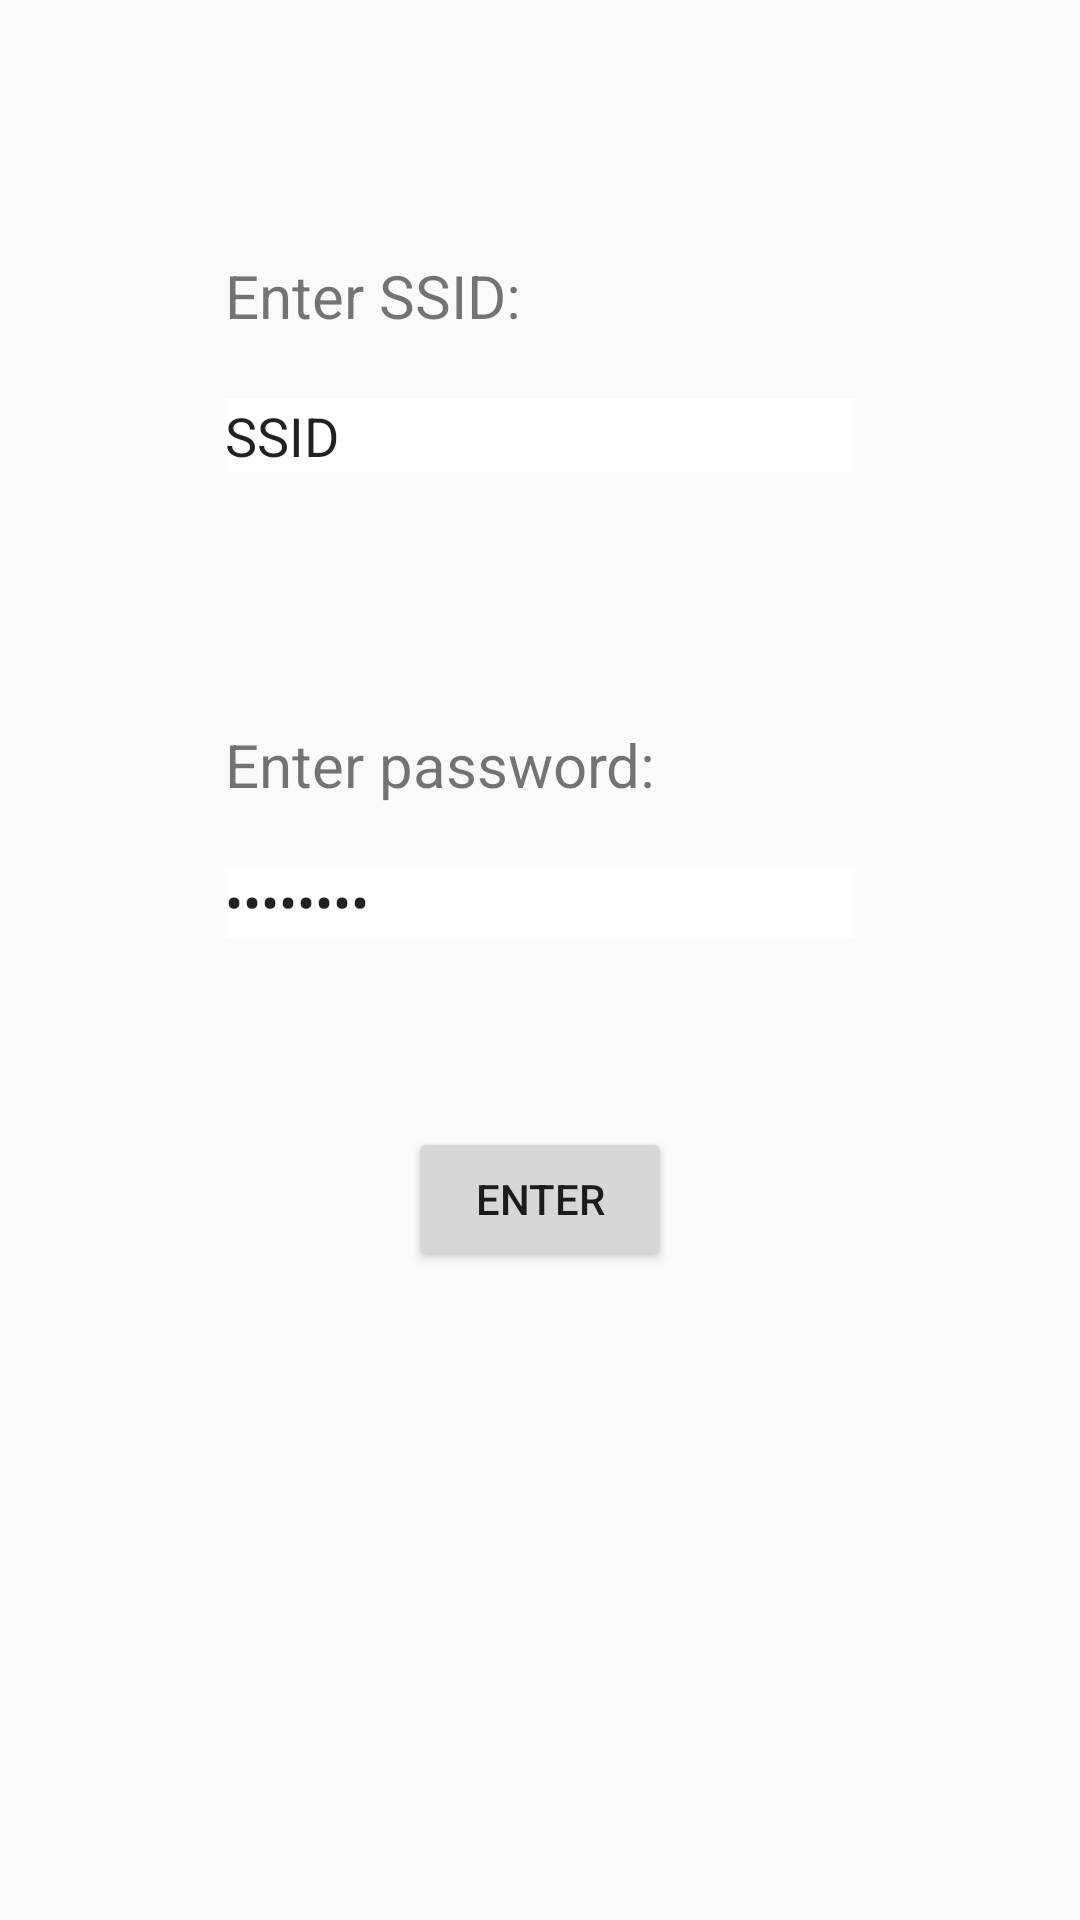

This screen was rendered from an Android layout file. Write that file and the resources it references.
<!-- AndroidManifest.xml: application theme AppTheme -->
<!-- res/layout/studentpage.xml -->
<?xml version="1.0" encoding="utf-8"?>
<RelativeLayout xmlns:android="http://schemas.android.com/apk/res/android"
    android:orientation="vertical" android:layout_width="match_parent"
    android:layout_height="match_parent"
    android:weightSum="1">

    <EditText
        android:layout_width="wrap_content"
        android:layout_height="wrap_content"
        android:inputType="text|textPersonName"
        android:text="SSID"
        android:ems="10"
        android:layout_marginTop="21dp"
        android:id="@+id/TE_SSIDbox"
        android:layout_below="@+id/TV_SSID"
        android:layout_alignLeft="@+id/TV_SSID"
        android:layout_alignStart="@+id/TV_SSID"
        android:background="@android:color/background_light"/>

    <TextView
        android:text="Enter password:"
        android:layout_width="wrap_content"
        android:layout_height="wrap_content"
        android:id="@+id/TV_Password"
        android:layout_marginTop="84dp"
        android:layout_below="@+id/TE_SSIDbox"
        android:layout_alignLeft="@+id/TE_SSIDbox"
        android:layout_alignStart="@+id/TE_SSIDbox"
        android:textSize="20dp"/>

    <EditText
        android:layout_width="wrap_content"
        android:layout_height="wrap_content"
        android:inputType="textPassword"
        android:ems="10"
        android:layout_marginTop="20dp"
        android:id="@+id/TE_Passwordbox"
        android:text="Password"
        android:background="@android:color/background_light"
        android:layout_below="@+id/TV_Password"
        android:layout_centerHorizontal="true" />

    <TextView
        android:text="Enter SSID:"
        android:layout_width="wrap_content"
        android:layout_height="wrap_content"
        android:id="@+id/TV_SSID"
        android:layout_marginTop="85dp"
        android:textSize="20dp"
        android:layout_alignParentTop="true"
        android:layout_alignLeft="@+id/TE_Passwordbox"
        android:layout_alignStart="@+id/TE_Passwordbox" />

    <Button
        android:text="Enter"
        android:layout_width="wrap_content"
        android:layout_height="wrap_content"
        android:layout_below="@+id/TE_Passwordbox"
        android:layout_centerHorizontal="true"
        android:layout_marginTop="63dp"
        android:id="@+id/B_EnterButton" />
</RelativeLayout>
<!-- resources referenced by this layout -->
<resources>
  <style name="AppTheme" parent="Theme.AppCompat.Light.DarkActionBar">
          
  
          <color name="divider">#BDBDBD</color>
          <item name="colorPrimary">@color/colorPrimary</item>
          <item name="colorPrimaryDark">@color/colorPrimaryDark</item>
          <item name="colorAccent">@color/colorAccent</item>
      </style>
  <!-- not gathered from this repository: default colours our renderer supplied (Android Studio template values) -->
  <color name="colorPrimary">#FF6200EE</color>
  <color name="colorPrimaryDark">#FF3700B3</color>
  <color name="colorAccent">#FF03DAC5</color>
</resources>
